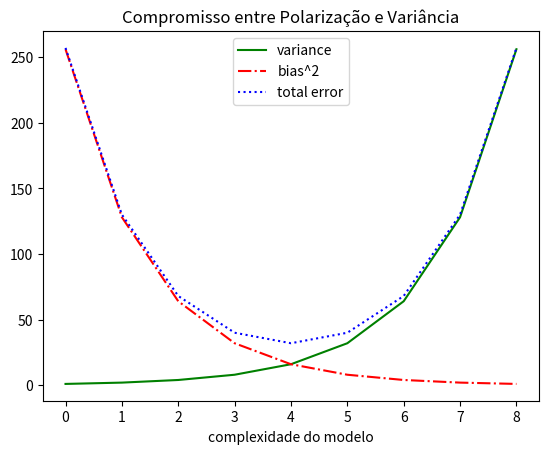

Here is the Python script that generated this plot:
from matplotlib import pyplot

variance = [1, 2, 4, 8, 16, 32, 64, 128, 256]
bias_squared = [256, 128, 64, 32, 16, 8, 4, 2, 1]
total_error = [x + y for x, y in zip(variance, bias_squared)]
xs = range(len(variance))


pyplot.plot(xs, variance, 'g-', label='variance')
pyplot.plot(xs, bias_squared, 'r-.', label='bias^2')
pyplot.plot(xs, total_error, 'b:', label='total error')

pyplot.legend(loc=9)
pyplot.xlabel("complexidade do modelo")
pyplot.title("Compromisso entre Polarização e Variância")

pyplot.show()